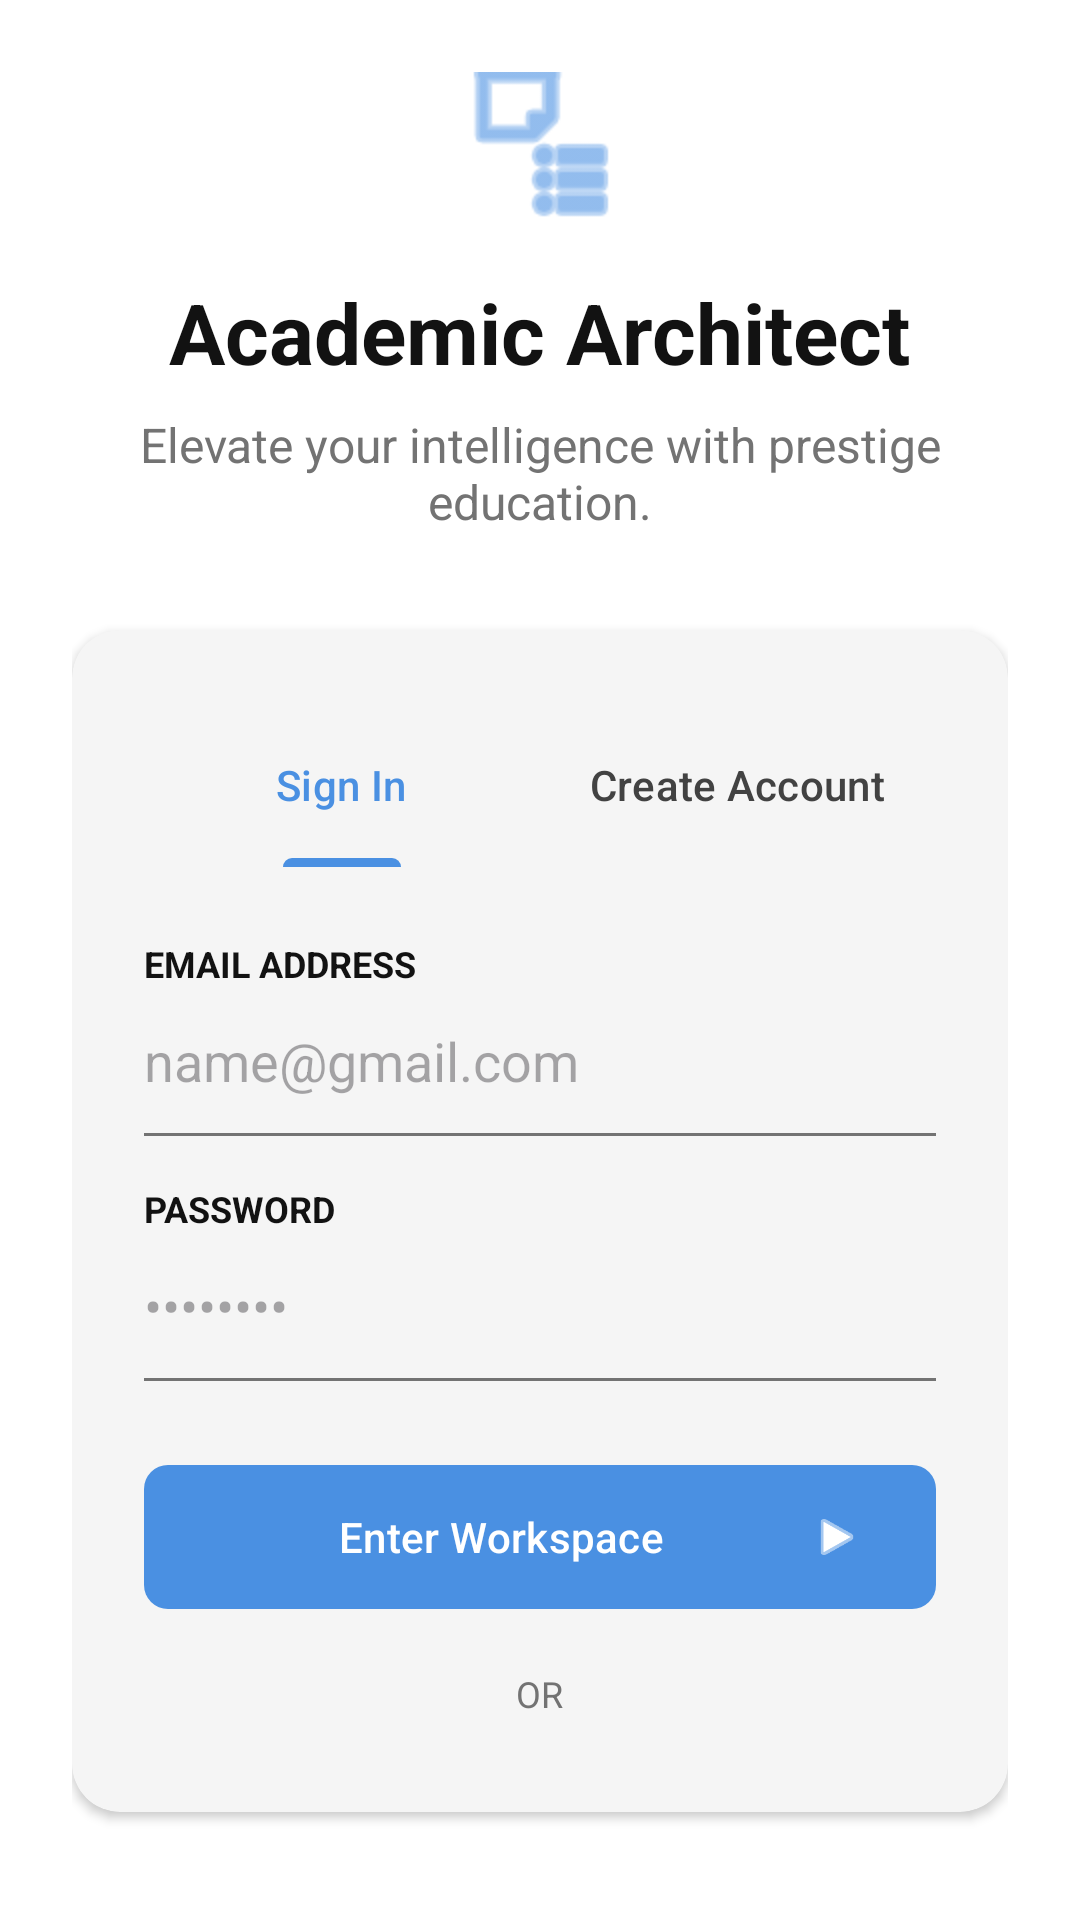

Here is an Android app screen rendered from its layout file. Give the layout XML and the strings, colors and styles it references.
<!-- AndroidManifest.xml: application theme Theme.ElearningApplication -->
<!-- res/layout/activity_login.xml -->
<?xml version="1.0" encoding="utf-8"?>
<androidx.constraintlayout.widget.ConstraintLayout xmlns:android="http://schemas.android.com/apk/res/android"
    xmlns:app="http://schemas.android.com/apk/res-auto"
    android:layout_width="match_parent"
    android:layout_height="match_parent"
    android:background="?attr/colorSurface">

    <LinearLayout
        android:layout_width="match_parent"
        android:layout_height="wrap_content"
        android:gravity="center"
        android:orientation="vertical"
        android:padding="24dp"
        app:layout_constraintBottom_toBottomOf="parent"
        app:layout_constraintTop_toTopOf="parent">

        <ImageView
            android:layout_width="64dp"
            android:layout_height="64dp"
            android:src="@android:drawable/ic_menu_agenda"
            app:tint="?attr/colorPrimary" />

        <TextView
            android:layout_width="wrap_content"
            android:layout_height="wrap_content"
            android:layout_marginTop="16dp"
            android:text="Academic Architect"
            android:textColor="?attr/colorOnSurface"
            android:textSize="28sp"
            android:textStyle="bold" />

        <TextView
            android:layout_width="wrap_content"
            android:layout_height="wrap_content"
            android:layout_marginTop="8dp"
            android:gravity="center"
            android:text="Elevate your intelligence with prestige education."
            android:textColor="?attr/colorOutline"
            android:textSize="16sp" />

        <com.google.android.material.card.MaterialCardView
            style="@style/CardStyle"
            android:layout_width="match_parent"
            android:layout_height="wrap_content"
            android:layout_marginTop="32dp">

            <LinearLayout
                android:layout_width="match_parent"
                android:layout_height="wrap_content"
                android:orientation="vertical"
                android:padding="24dp">

                <com.google.android.material.tabs.TabLayout
                    android:id="@+id/tabLayout"
                    android:layout_width="match_parent"
                    android:layout_height="55dp"
                    android:background="@android:color/transparent"
                    app:tabIndicatorColor="?attr/colorPrimary"
                    app:tabSelectedTextColor="?attr/colorPrimary"
                    app:tabIndicatorHeight="3dp">

                    <com.google.android.material.tabs.TabItem
                        android:layout_width="wrap_content"
                        android:layout_height="wrap_content"
                        android:text="Sign In" />

                    <com.google.android.material.tabs.TabItem
                        android:layout_width="wrap_content"
                        android:layout_height="wrap_content"
                        android:text="Create Account" />
                </com.google.android.material.tabs.TabLayout>

                <TextView
                    android:layout_width="wrap_content"
                    android:layout_height="wrap_content"
                    android:layout_marginTop="24dp"
                    android:text="EMAIL ADDRESS"
                    android:textColor="?attr/colorOnSurface"
                    android:textSize="12sp"
                    android:textStyle="bold" />

                <EditText
                    android:id="@+id/etEmailAddress"
                    android:layout_width="match_parent"
                    android:layout_height="wrap_content"
                    android:background="@android:color/transparent"
                    android:hint="name@gmail.com"
                    android:inputType="textEmailAddress"
                    android:paddingVertical="12dp"
                    android:textColor="?attr/colorOnSurface" />

                <View
                    android:layout_width="match_parent"
                    android:layout_height="1dp"
                    android:background="?attr/colorOutline" />

                <RelativeLayout
                    android:layout_width="match_parent"
                    android:layout_height="wrap_content"
                    android:layout_marginTop="16dp">

                    <TextView
                        android:layout_width="wrap_content"
                        android:layout_height="wrap_content"
                        android:text="PASSWORD"
                        android:textColor="?attr/colorOnSurface"
                        android:textSize="12sp"
                        android:textStyle="bold" />
                </RelativeLayout>

                <EditText
                    android:id="@+id/etPassword"
                    android:layout_width="match_parent"
                    android:layout_height="wrap_content"
                    android:background="@android:color/transparent"
                    android:hint="••••••••"
                    android:inputType="textPassword"
                    android:paddingVertical="12dp"
                    android:textColor="?attr/colorOnSurface" />

                <View
                    android:layout_width="match_parent"
                    android:layout_height="1dp"
                    android:background="?attr/colorOutline" />

                <com.google.android.material.button.MaterialButton
                    style="@style/PrimaryButtonStyle"
                    android:id="@+id/btnEnterWorkspace"
                    android:layout_width="match_parent"
                    android:layout_height="56dp"
                    android:layout_marginTop="24dp"
                    android:text="Enter Workspace"
                    app:icon="@android:drawable/ic_media_play"
                    app:iconGravity="end" />

                <TextView
                    android:layout_width="wrap_content"
                    android:layout_height="wrap_content"
                    android:layout_gravity="center"
                    android:layout_marginTop="16dp"
                    android:text="OR"
                    android:textColor="?attr/colorOutline"
                    android:textSize="12sp" />

                <com.google.android.material.button.MaterialButton
                    android:id="@+id/btnGoogleSignIn"
                    style="@style/Widget.Material3.Button.OutlinedButton"
                    android:layout_width="match_parent"
                    android:layout_height="56dp"
                    android:layout_marginTop="16dp"
                    android:text="Continue with Google"
                    android:textColor="?attr/colorOnSurface"
                    app:strokeColor="?attr/colorOutline" />

            </LinearLayout>
        </com.google.android.material.card.MaterialCardView>

        <TextView
            android:layout_width="wrap_content"
            android:layout_height="wrap_content"
            android:layout_marginTop="24dp"
            android:gravity="center"
            android:text="By entering, you agree to our Terms of Study and Privacy Protocols."
            android:textColor="?attr/colorOutline"
            android:textSize="12sp" />

    </LinearLayout>

</androidx.constraintlayout.widget.ConstraintLayout>
<!-- resources referenced by this layout -->
<resources>
  <style name="CardStyle" parent="Widget.Material3.CardView.Elevated">
          <item name="cardCornerRadius">16dp</item>
          <item name="cardElevation">2dp</item>
          <item name="cardBackgroundColor">?attr/colorSurfaceVariant</item>
      </style>
  <style name="PrimaryButtonStyle" parent="Widget.Material3.Button">
          <item name="cornerRadius">8dp</item>
          <item name="backgroundTint">?attr/colorPrimary</item>
          <item name="android:textColor">?attr/colorOnPrimary</item>
      </style>
  <style name="Theme.ElearningApplication" parent="Base.Theme.ElearningApplication" />
  <style name="Base.Theme.ElearningApplication" parent="Theme.Material3.Light.NoActionBar">
          
          <item name="colorPrimary">#4A90E2</item>
          <item name="colorOnPrimary">#FFFFFF</item>
  
          
          <item name="android:windowBackground">#FFFFFF</item>
          <item name="colorSurface">#FFFFFF</item>
          <item name="colorOnSurface">#121212</item>
          <item name="colorSurfaceVariant">#F5F5F5</item>
          <item name="colorOnSurfaceVariant">#424242</item>
  
          <item name="colorOutline">#737373</item>
          <item name="colorError">#B00020</item>
      </style>
</resources>
